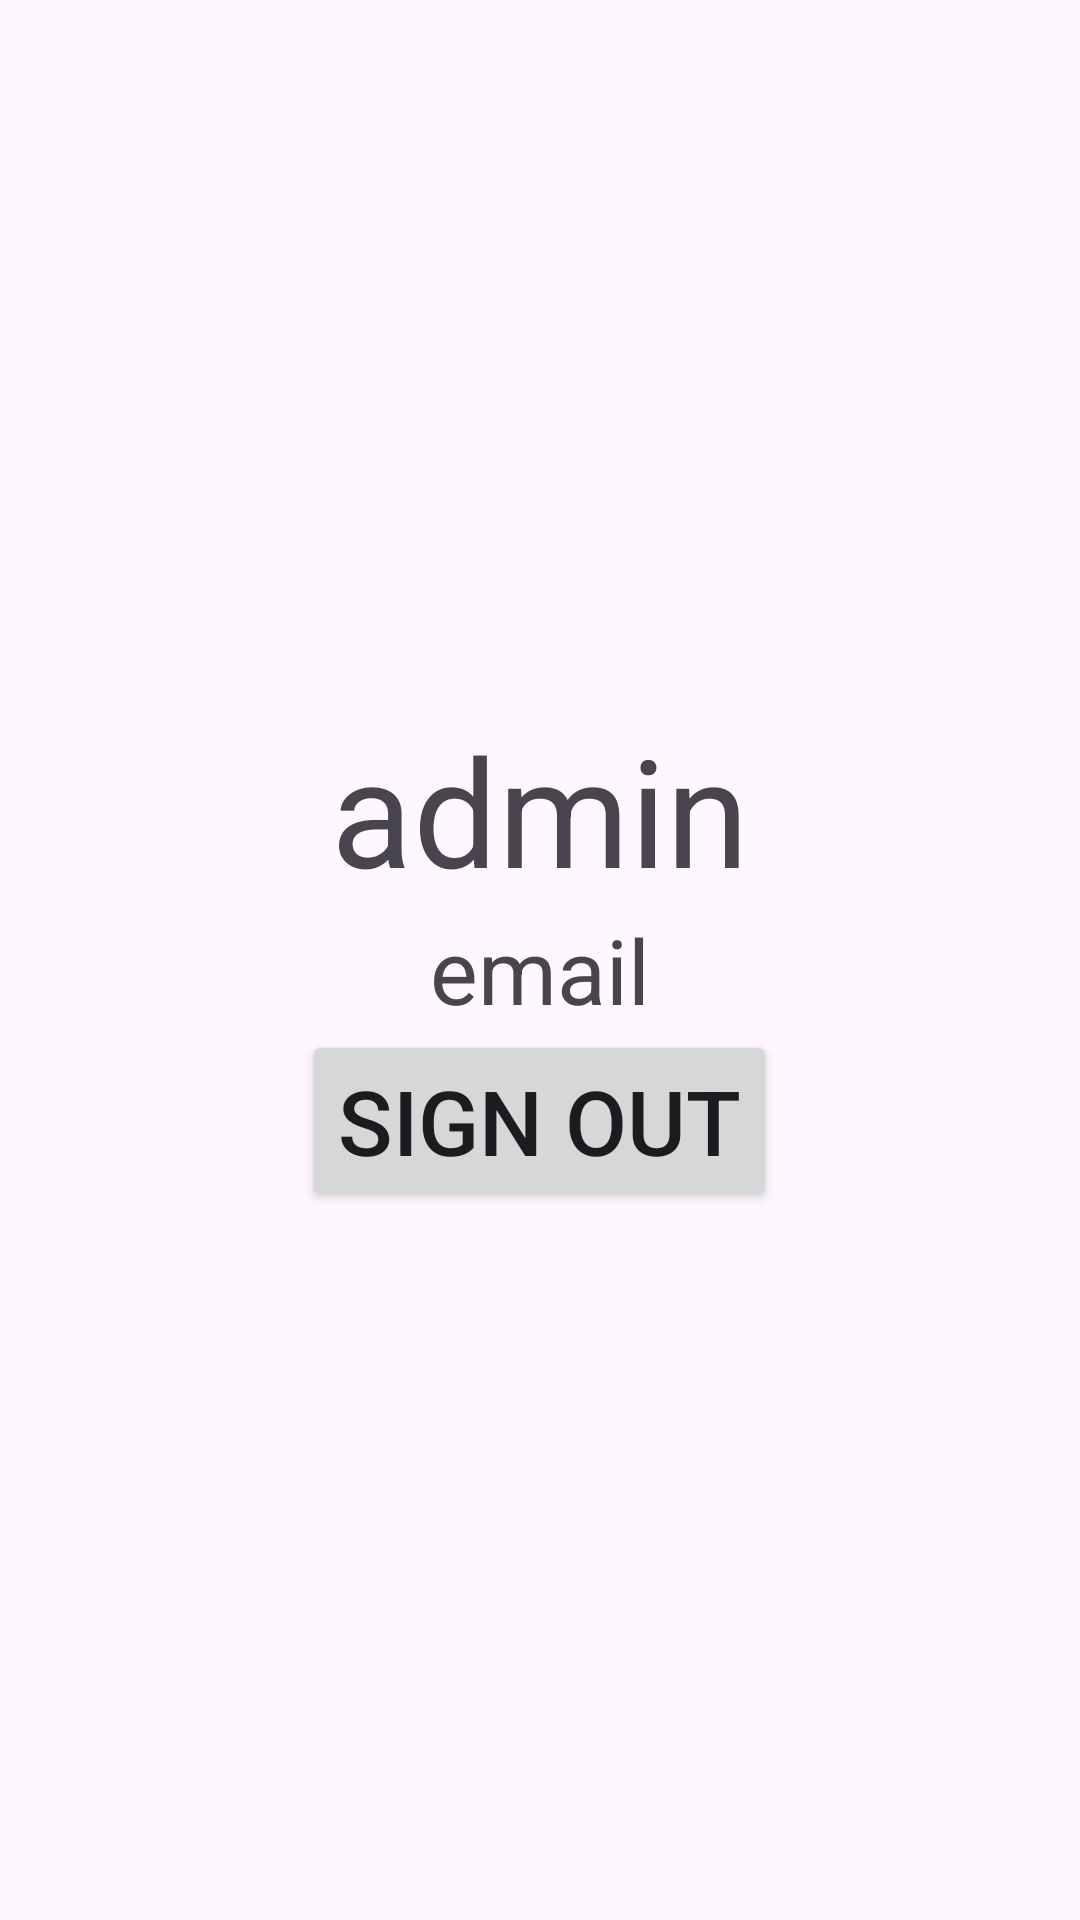

Layout XML and referenced resources for this Android screen:
<!-- AndroidManifest.xml: application theme Theme.CertiMaker -->
<!-- res/layout/activity_admin.xml -->
<?xml version="1.0" encoding="utf-8"?>
<LinearLayout xmlns:android="http://schemas.android.com/apk/res/android"
    xmlns:app="http://schemas.android.com/apk/res-auto"
    xmlns:tools="http://schemas.android.com/tools"
    android:layout_width="match_parent"
    android:layout_height="match_parent"
    tools:context=".loginactivity.panel.AdminActivity"
    android:orientation="vertical"
    android:gravity="center">
    <TextView
        android:layout_width="wrap_content"
        android:layout_height="wrap_content"
        android:text="admin"
        android:textSize="50dp"
        />
    <TextView
        android:layout_width="wrap_content"
        android:layout_height="wrap_content"
        android:text="email"
        android:textSize="30dp"
        android:id="@+id/email_admin"
        />
    <Button
        android:layout_width="wrap_content"
        android:layout_height="wrap_content"
        android:textSize="30dp"
        android:text="Sign out"
        android:onClick="signout"
        android:id="@+id/sign_out_admin"
        />


</LinearLayout>
<!-- resources referenced by this layout -->
<resources>
  <style name="Theme.CertiMaker" parent="Base.Theme.CertiMaker" />
  <style name="Base.Theme.CertiMaker" parent="Theme.Material3.DayNight.NoActionBar">
          
          
      </style>
</resources>
